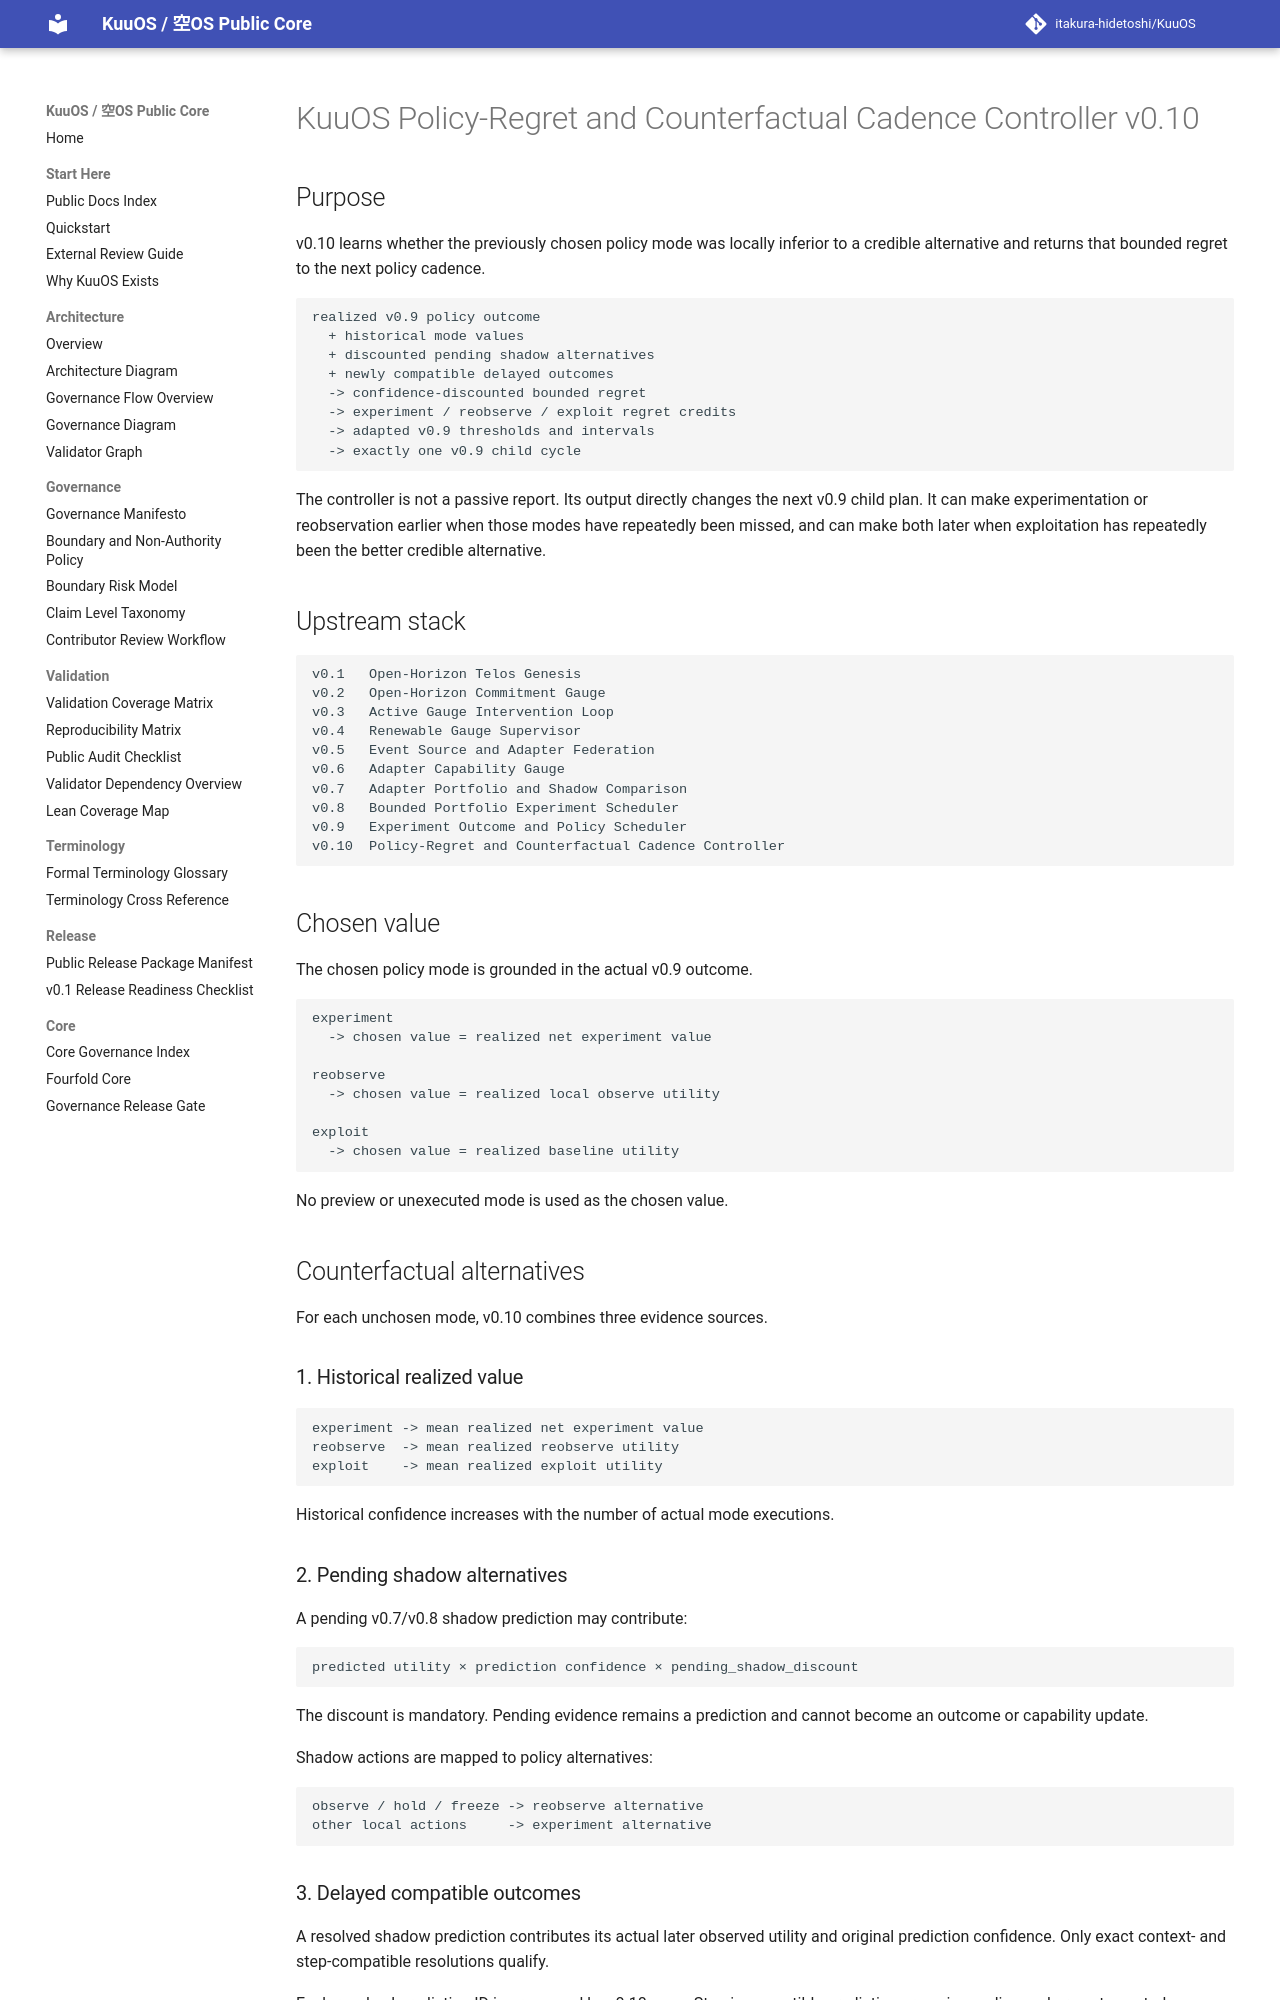

repository: itakura-hidetoshi/KuuOS · page: KUUOS_POLICY_REGRET_CADENCE_v0_10/index.html · generator: mkdocs

# KuuOS Policy-Regret and Counterfactual Cadence Controller v0.10

## Purpose

v0.10 learns whether the previously chosen policy mode was locally inferior to a
credible alternative and returns that bounded regret to the next policy cadence.

```text
realized v0.9 policy outcome
  + historical mode values
  + discounted pending shadow alternatives
  + newly compatible delayed outcomes
  -> confidence-discounted bounded regret
  -> experiment / reobserve / exploit regret credits
  -> adapted v0.9 thresholds and intervals
  -> exactly one v0.9 child cycle
```

The controller is not a passive report. Its output directly changes the next v0.9
child plan. It can make experimentation or reobservation earlier when those modes have
repeatedly been missed, and can make both later when exploitation has repeatedly been
the better credible alternative.

## Upstream stack

```text
v0.1   Open-Horizon Telos Genesis
v0.2   Open-Horizon Commitment Gauge
v0.3   Active Gauge Intervention Loop
v0.4   Renewable Gauge Supervisor
v0.5   Event Source and Adapter Federation
v0.6   Adapter Capability Gauge
v0.7   Adapter Portfolio and Shadow Comparison
v0.8   Bounded Portfolio Experiment Scheduler
v0.9   Experiment Outcome and Policy Scheduler
v0.10  Policy-Regret and Counterfactual Cadence Controller
```

## Chosen value

The chosen policy mode is grounded in the actual v0.9 outcome.

```text
experiment
  -> chosen value = realized net experiment value

reobserve
  -> chosen value = realized local observe utility

exploit
  -> chosen value = realized baseline utility
```

No preview or unexecuted mode is used as the chosen value.

## Counterfactual alternatives

For each unchosen mode, v0.10 combines three evidence sources.

### 1. Historical realized value

```text
experiment -> mean realized net experiment value
reobserve  -> mean realized reobserve utility
exploit    -> mean realized exploit utility
```

Historical confidence increases with the number of actual mode executions.
